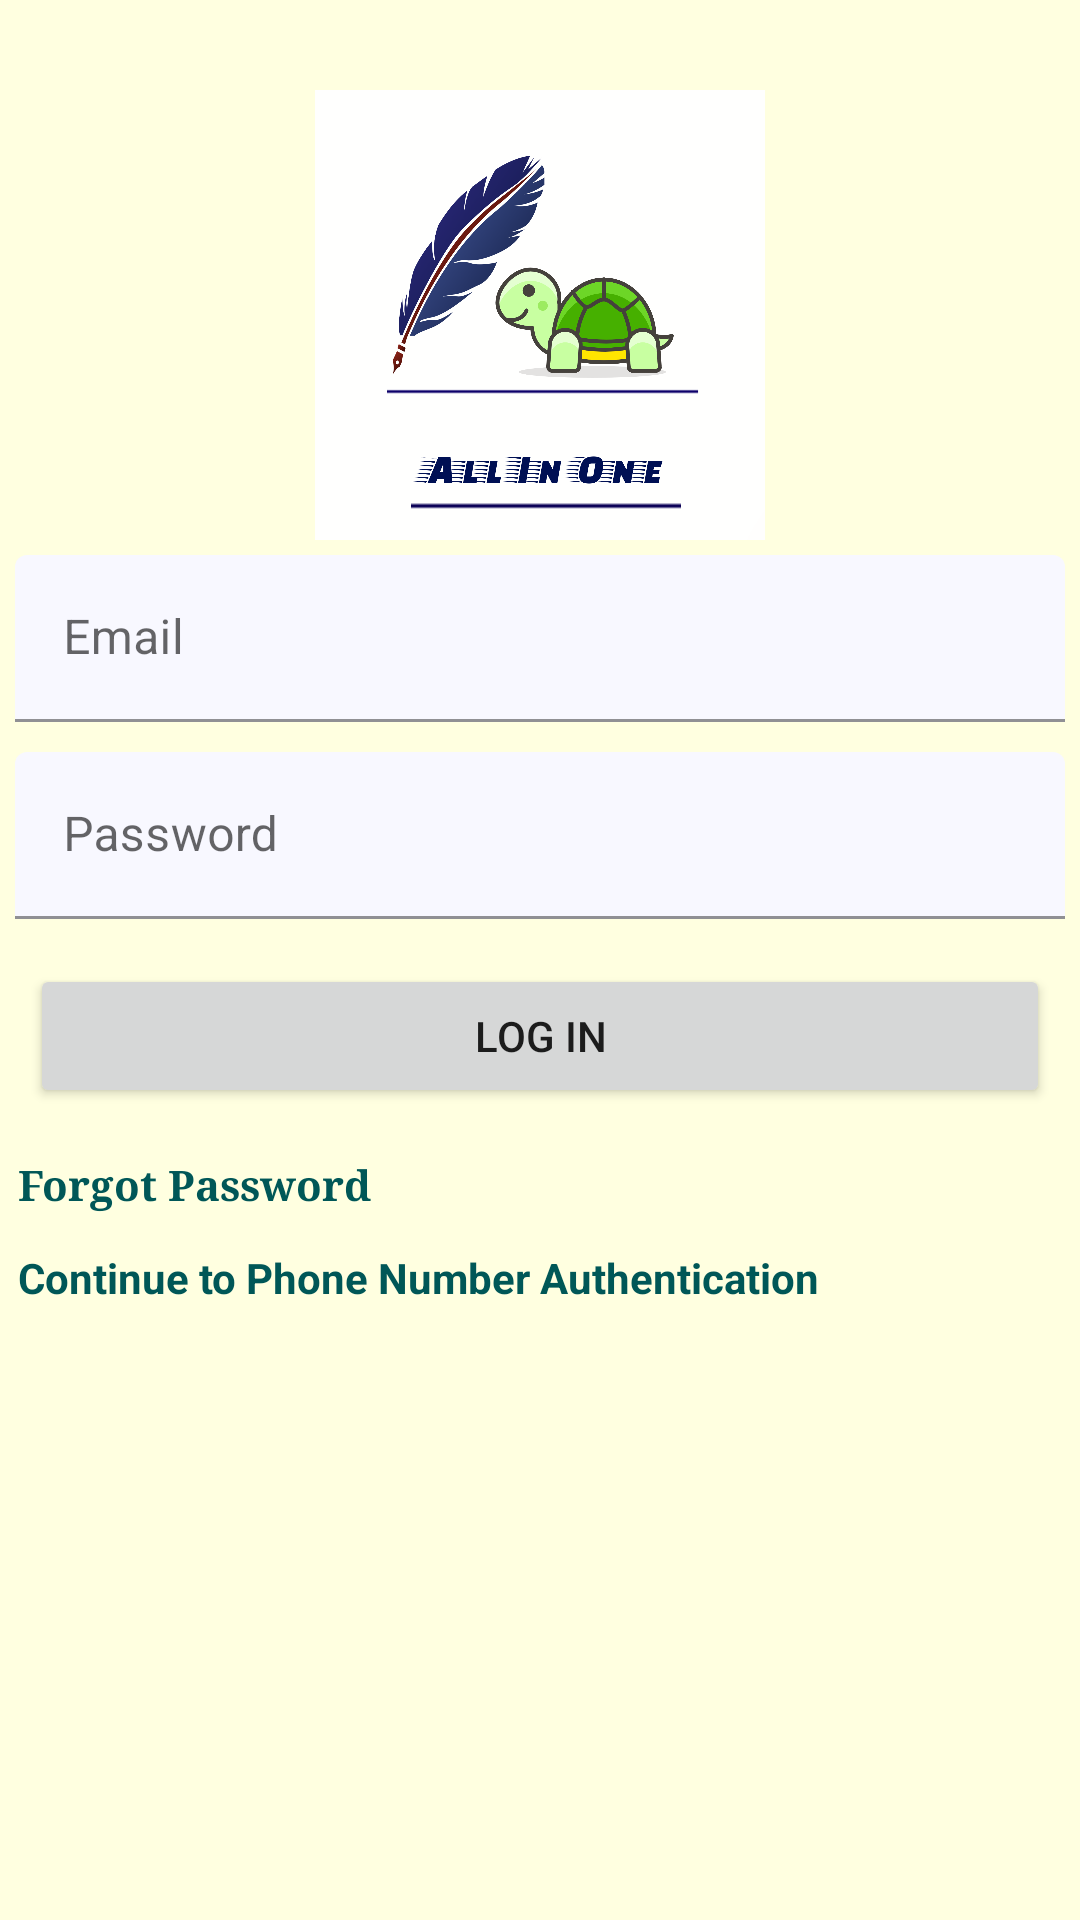

This screen was rendered from an Android layout file. Write that file and the resources it references.
<!-- AndroidManifest.xml: application theme Theme.AllInOne -->
<!-- res/layout/fragment_login.xml -->
<?xml version="1.0" encoding="utf-8"?>
<LinearLayout xmlns:android="http://schemas.android.com/apk/res/android"
    xmlns:tools="http://schemas.android.com/tools"
    android:layout_width="match_parent"
    xmlns:app="http://schemas.android.com/apk/res-auto"
    android:orientation="vertical"
    android:background="@color/LightYellow"
    android:layout_height="match_parent"
    tools:context=".LoginFragment"
    tools:ignore="HardcodedText">

    <ImageView
        android:layout_width="150dp"
        android:layout_height="150dp"
        android:src="@drawable/app_logo"
        android:layout_gravity="center"
        android:layout_marginTop="30dp"/>

    <com.google.android.material.textfield.TextInputLayout
        android:id="@+id/input_log_email"
        android:layout_width="match_parent"
        android:layout_height="wrap_content"
        app:boxBackgroundColor="@color/GhostWhite"
        android:layout_margin="5dp">

        <com.google.android.material.textfield.TextInputEditText
            android:layout_width="match_parent"
            android:layout_height="wrap_content"
            android:hint="Email"
            android:inputType="textEmailAddress" />
    </com.google.android.material.textfield.TextInputLayout>

    <com.google.android.material.textfield.TextInputLayout
        android:id="@+id/input_log_pass"
        android:layout_width="match_parent"
        android:layout_height="wrap_content"
        app:boxBackgroundColor="@color/GhostWhite"
        android:layout_margin="5dp">

        <com.google.android.material.textfield.TextInputEditText
            android:layout_width="match_parent"
            android:layout_height="wrap_content"
            android:hint="Password"
            android:inputType="textPassword" />
    </com.google.android.material.textfield.TextInputLayout>

    <Button
        android:id="@+id/btn_log"
        android:layout_width="match_parent"
        android:layout_height="wrap_content"
        android:layout_margin="10dp"
        android:text="Log in" />

    <TextView
        android:id="@+id/forgot_password"
        android:layout_width="wrap_content"
        android:layout_height="wrap_content"
        android:text="Forgot Password"
        android:textColor="@color/teal_700"
        android:textStyle="bold"
        android:typeface="serif"
        android:layout_margin="6dp"/>

    <TextView
        android:id="@+id/phone_auth"
        android:layout_width="wrap_content"
        android:layout_height="wrap_content"
        android:text="Continue to Phone Number Authentication"
        android:textColor="@color/teal_700"
        android:textStyle="bold"
        android:layout_margin="6dp"/>

</LinearLayout>
<!-- resources referenced by this layout -->
<resources>
  <color name="GhostWhite">#F8F8FF</color>
  <color name="LightYellow">#FFFFE0</color>
  <color name="teal_700">#FF005757</color>
  <!-- drawable app_logo: png bitmap (drawable, 335888 bytes) -->
  <style name="Theme.AllInOne" parent="Theme.MaterialComponents.DayNight.DarkActionBar">
          
          <item name="colorPrimary">@color/FireBrick</item>
          <item name="colorPrimaryVariant">@color/white</item>
          <item name="colorOnPrimary">@color/white</item>
          
          <item name="colorSecondary">@color/teal_200</item>
          <item name="colorSecondaryVariant">@color/teal_700</item>
          <item name="colorOnSecondary">@color/black</item>
          
          <item name="android:statusBarColor" tools:targetApi="l">?attr/colorPrimaryVariant</item>
          
      </style>
  <color name="FireBrick">#B22222</color>
  <color name="white">#FFFFFFFF</color>
  <color name="teal_200">#FF03DAC5</color>
  <color name="black">#FF000000</color>
</resources>
